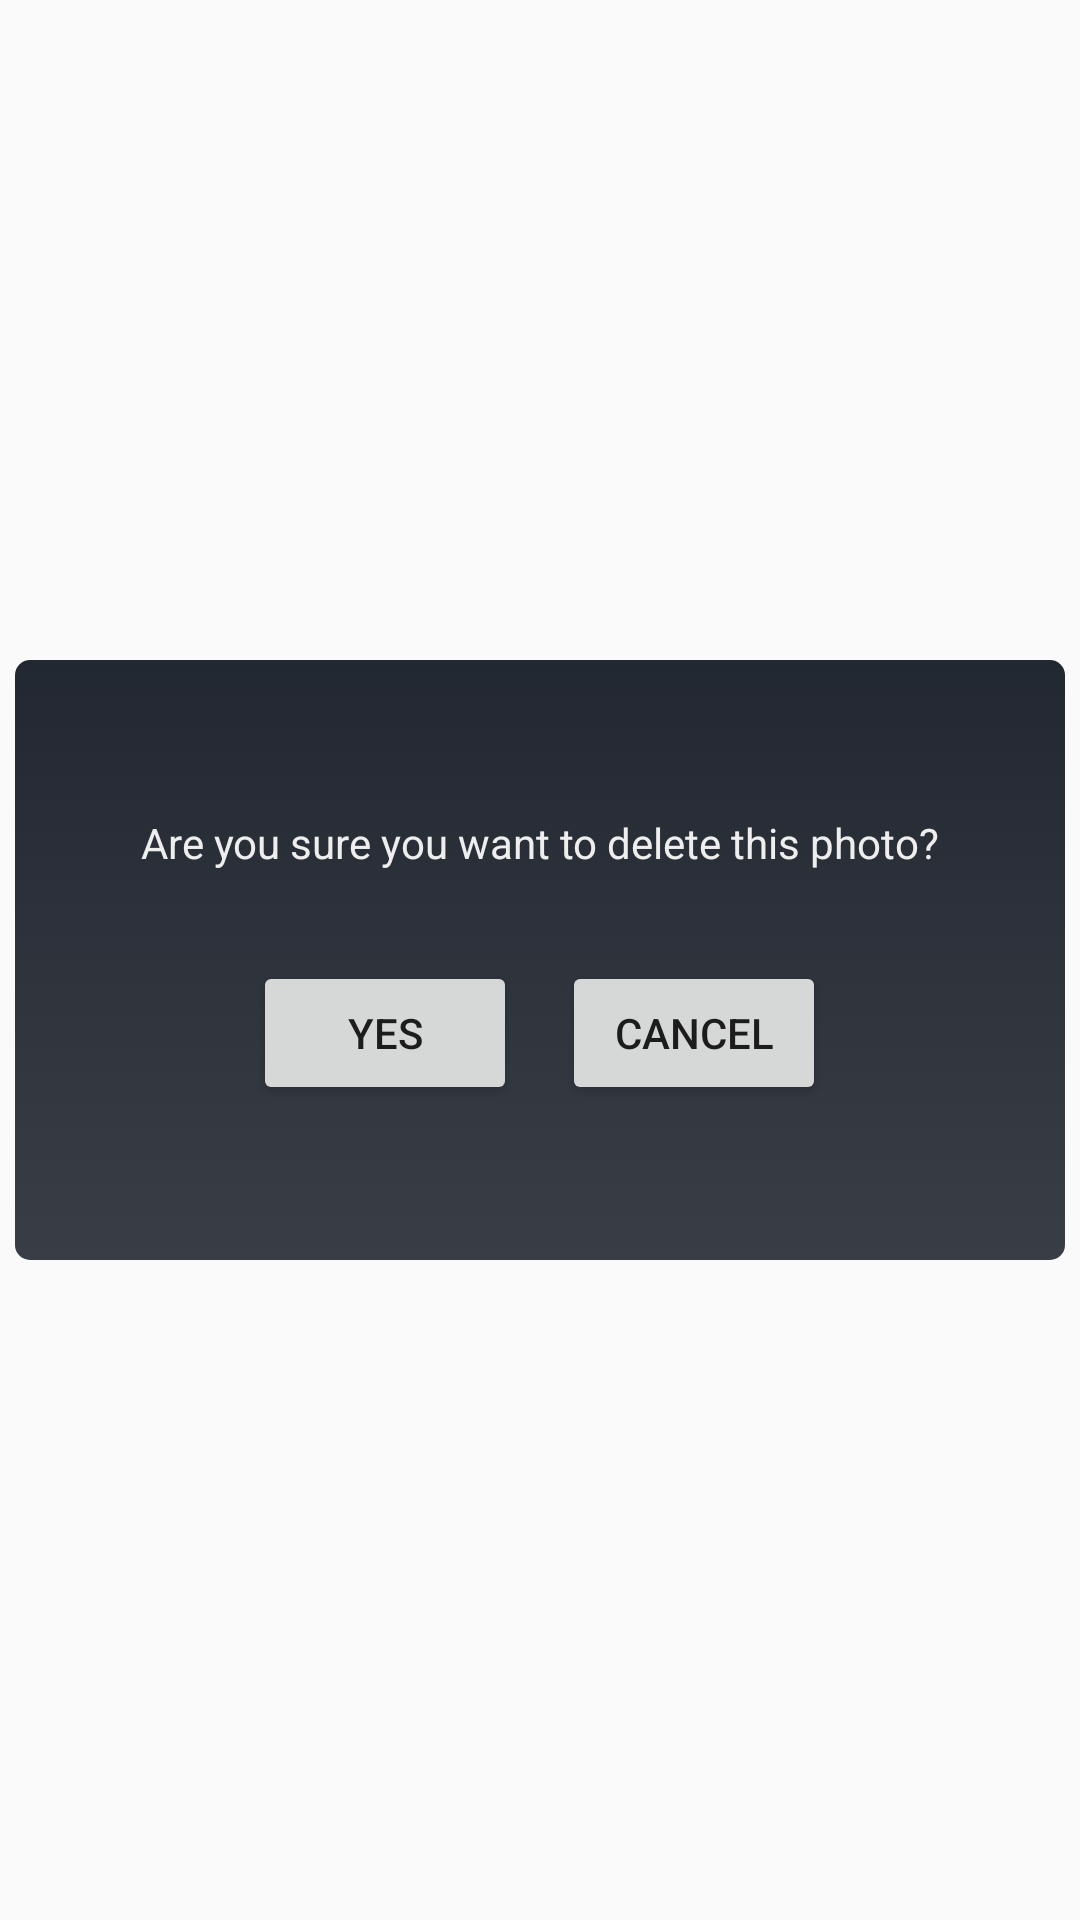

Here is an Android app screen rendered from its layout file. Give the layout XML and the strings, colors and styles it references.
<!-- AndroidManifest.xml: application theme AppTheme -->
<!-- res/layout/custom_dialog.xml -->
<?xml version="1.0" encoding="utf-8"?>
<RelativeLayout
    xmlns:android="http://schemas.android.com/apk/res/android"
    android:orientation="vertical"
    android:layout_width="match_parent"
    android:layout_height="match_parent"
    android:gravity="center_horizontal|center_vertical">

    <LinearLayout
        android:layout_width="350dp"
        android:layout_height="200dp"
        android:gravity="center_horizontal|center_vertical"
        android:background="@drawable/mybutton"
        android:orientation="vertical">

        <TextView
            android:layout_width="wrap_content"
            android:layout_height="wrap_content"
            android:text="Are you sure you want to delete this photo?"
            android:textColor="@color/white"/>

        <LinearLayout
            android:layout_width="wrap_content"
            android:layout_height="wrap_content"
            android:orientation="horizontal"
            android:layout_marginTop="30dp">

            <Button
                android:id="@+id/btnFinalYes"
                android:layout_width="wrap_content"
                android:layout_height="wrap_content"
                android:text="Yes"/>

            <Button
                android:id="@+id/btnFinalCancel"
                android:layout_width="wrap_content"
                android:layout_height="wrap_content"
                android:layout_marginLeft="15dp"
                android:layout_marginStart="15dp"
                android:text="Cancel"/>

        </LinearLayout>

    </LinearLayout>

</RelativeLayout>
<!-- resources referenced by this layout -->
<resources>
  <color name="white">#EEEEEE</color>
  <!-- drawable mybutton (drawable) -->
  <?xml version="1.0" encoding="utf-8"?>
  <selector
      xmlns:android="http://schemas.android.com/apk/res/android">
      <item>
          <shape android:shape="rectangle"  >
              <corners android:radius="5dip" />
              <gradient
                  android:angle="-90"
                  android:startColor="@color/colorPrimary"
                  android:endColor="@color/colorPrimaryDark" />
          </shape>
      </item>
  </selector>
  <style name="AppTheme" parent="Theme.AppCompat.Light.DarkActionBar">
          
          <item name="colorPrimary">@color/colorPrimary</item>
          <item name="colorPrimaryDark">@color/colorPrimaryDark</item>
          <item name="colorAccent">@color/colorAccent</item>
          <item name="android:windowActionBar">false</item>
      </style>
  <color name="colorPrimary">#222831</color>
  <color name="colorPrimaryDark">#393E46</color>
  <color name="colorAccent">#00ADB5</color>
</resources>
